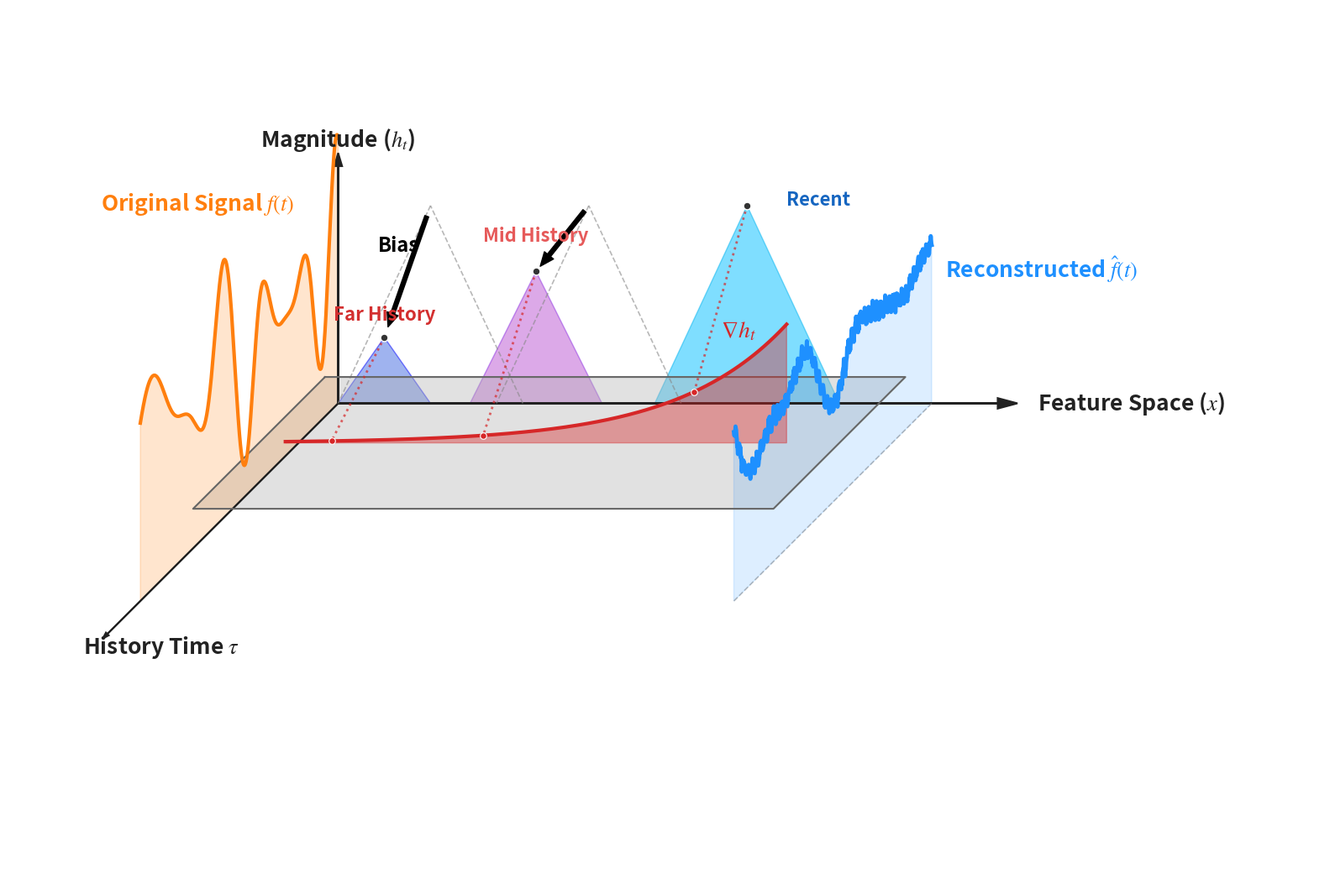

Write Python code to recreate this figure.


# 🔥 核心修复：强制使用无界面后端，彻底解决PyCharm报错
import matplotlib
matplotlib.use('Agg')  # 不弹窗，直接渲染保存图片
import numpy as np
import matplotlib.pyplot as plt

plt.rcParams['font.family'] = ['Times New Roman', 'Arial', 'sans-serif']
plt.rcParams['mathtext.fontset'] = 'stix'
plt.rcParams['axes.unicode_minus'] = False

# ====================== 1. 斜二测投影（匹配原图斜轴风格） ======================
def project(x, t, z, k=0.5):
    cx = x - k * t
    cy = z - k * t
    return cx, cy

# ====================== 2. 创建画布 ======================
fig, ax = plt.subplots(figsize=(16, 12), dpi=300)
ax.set_aspect('equal')
ax.set_facecolor('white')

# 隐藏边框刻度（和原图一致）
ax.set_xticks([])
ax.set_yticks([])
ax.grid(False)
ax.spines[['top', 'right', 'bottom', 'left']].set_visible(False)

# ====================== 3. 绘制三个三角形（严格保留原版尺寸+高度递减） ======================
tri_left_3d   = [(0, 0, 0), (0.7, 0, 0), (0.35, 0, 0.5)]   # 远期
tri_mid_3d    = [(1.0, 0, 0), (2.0, 0, 0), (1.5, 0, 1.0)]  # 中期
tri_right_3d  = [(2.4, 0, 0), (3.8, 0, 0), (3.1, 0, 1.5)]  # 近期

tri_left_2d   = np.array([project(x, t, z) for x, t, z in tri_left_3d])
tri_mid_2d    = np.array([project(x, t, z) for x, t, z in tri_mid_3d])
tri_right_2d  = np.array([project(x, t, z) for x, t, z in tri_right_3d])

ax.fill(tri_left_2d[:,0], tri_left_2d[:,1], color='#4169E1', alpha=0.5, edgecolor='#0000FF')
ax.fill(tri_mid_2d[:,0], tri_mid_2d[:,1], color='#BA55D3', alpha=0.5, edgecolor='#8A2BE2')
ax.fill(tri_right_2d[:,0], tri_right_2d[:,1], color='#00BFFF', alpha=0.5, edgecolor='#00B2EE')

# ====================== 4. 结构化保持虚线 ======================
v_left  = project(0.0, 0, 0.0)
v_mid   = project(1.4, 0, 0)
v_right = project(0.7, 0, 1.5)

v_left2  = project(1.2, 0, 0.0)
v_mid2   = project(2.6, 0, 0)
v_right2 = project(1.9, 0, 1.5)

# 绘制左侧虚线框架
ax.plot([v_mid[0], v_right[0]], [v_mid[1], v_right[1]], '--', color='#888888', linewidth=1.2, alpha=0.6)
ax.plot([v_right[0], v_left[0]], [v_right[1], v_left[1]], '--', color='#888888', linewidth=1.2, alpha=0.6)

# 绘制中部虚线框架（对齐 newHippo 风格）
ax.plot([v_mid2[0], v_right2[0]], [v_mid2[1], v_right2[1]], '--', color='#888888', linewidth=1.2, alpha=0.6)
ax.plot([v_right2[0], v_left2[0]], [v_right2[1], v_left2[1]], '--', color='#888888', linewidth=1.2, alpha=0.6)

# ====================== 5. 绘制高度不为0的灰色截面平面 ======================
z_plane = 0.1
t_plane_min, t_plane_max = -0.2, 1.8
x_plane_min, x_plane_max = -0.2, 4.2
corners = [
    project(x_plane_min, t_plane_min, z_plane),
    project(x_plane_max, t_plane_min, z_plane),
    project(x_plane_max, t_plane_max, z_plane),
    project(x_plane_min, t_plane_max, z_plane)
]
px = [c[0] for c in corners] + [corners[0][0]]
py = [c[1] for c in corners] + [corners[0][1]]
ax.fill(px, py, color='#b5b5b5', alpha=0.4, zorder=1) # 灰色截面
ax.plot(px, py, color='#666666', linewidth=1.5, zorder=2)

# ====================== 6. 绘制立体的指数衰减梯度曲线 (RNN Vanishing Gradient) ======================
x_curve = np.linspace(0, 3.8, 200)
# 梯度从最近时刻(x=3.8)向远期(x=0)呈指数衰减
grad_z = 0.9 * np.exp(1.2 * (x_curve - 3.8))
t_curve = np.full_like(x_curve, 0.8)  # 在截面上的固定历史轴位置

cx, cy = project(x_curve, t_curve, grad_z + z_plane)
cx0, cy0 = project(x_curve, t_curve, z_plane)

# 画立体的带状梯度曲线
ax.plot(cx, cy, color='#D62728', linewidth=3.0, zorder=3)
fill_x = np.concatenate([cx, cx0[::-1]])
fill_y = np.concatenate([cy, cy0[::-1]])
ax.fill(fill_x, fill_y, color='#D62728', alpha=0.4, zorder=2)

# 在梯度终点添加标签
label_pt = project(3.8, 0.8, grad_z[-1] + z_plane)
ax.text(label_pt[0] - 0.5, label_pt[1]-0.1, r'$\nabla h_t$', color='#D62728', fontsize=20, fontweight='bold', zorder=6)

# ====================== 7. 将每个三角形与梯度曲线相连 ======================
tri_list_3d = [tri_left_3d, tri_mid_3d, tri_right_3d]
for idx, tri in enumerate(tri_list_3d):
    # 提取三角形顶点
    pt_peak = project(tri[2][0], tri[2][1], tri[2][2])

    # 绘制顶点（源点）
    ax.scatter(pt_peak[0], pt_peak[1], color='#333', s=40, edgecolor='white', linewidth=1, zorder=10)

    # 对应 x 坐标处的梯度高度
    z_grad_pt = 0.9 * np.exp(1.2 * (tri[2][0] - 3.8)) + z_plane
    pt_base = project(tri[2][0], 0.8, z_grad_pt)

    # 连线下落到梯度曲线上
    ax.plot([float(pt_peak[0]), float(pt_base[0])], [float(pt_peak[1]), float(pt_base[1])], color='#D62728', linestyle=':', lw=2.0, alpha=0.7, zorder=5)

    # 画截面上的投影连接点
    ax.scatter(float(pt_base[0]), float(pt_base[1]), color='#D62728', s=30, edgecolor='white', linewidth=0.8, marker='o', zorder=10)

# 【核心新增】基于用户原有灰色虚线绘制偏差箭头
peak_left_actual = project(0.35, 0, 0.5)
ax.annotate('', xy=(float(peak_left_actual[0]), float(peak_left_actual[1])), 
            xytext=(float(v_right[0]), float(v_right[1])),
            arrowprops=dict(facecolor='black', shrink=0.08, width=3.5, headwidth=10, zorder=15))

peak_mid_actual = project(1.5, 0, 1.0)
ax.annotate('', xy=(float(peak_mid_actual[0]), float(peak_mid_actual[1])), 
            xytext=(float(v_right2[0]), float(v_right2[1])),
            arrowprops=dict(facecolor='black', shrink=0.08, width=3.5, headwidth=10, zorder=15))

# 添加文字说明
ax.text(float(v_right[0] - 0.40), float(v_right[1] - 0.35), 'Bias',
        fontsize=17, fontweight='bold', color='black')

# ====================== 8. 绘制模拟信号曲线与阴影 ======================
t_signal = np.linspace(0, 3, 600)  # 采样点提升至 600
# 振幅调制增强（高低明显） + 频率调制增强（疏密明显）
env = 0.5 + 0.45 * np.cos(4 * t_signal)
# 增加偏移量 +1.3 以获得结尾处的下降趋势
phase = 5 * t_signal + 12 * np.sin(0.6 * t_signal) + 1.3
z_signal = env * np.sin(phase) + 1.1
cx_signal, cy_signal = project(0, t_signal, z_signal)
ax.plot(cx_signal, cy_signal, color='#FF7F0E', linewidth=3.0, label='Original Signal')

cx_signal_base, cy_signal_base = project(0, t_signal, 0)
fill_sig_x = np.concatenate([cx_signal, cx_signal_base[::-1]])
fill_sig_y = np.concatenate([cy_signal, cy_signal_base[::-1]])
ax.fill(fill_sig_x, fill_sig_y, color='#FF7F0E', alpha=0.2)
ax.text(float(cx_signal[0] - 0.33), float(cy_signal[0] - 0.5), r'Original Signal $f(t)$',
        fontsize=19, fontweight='bold', color='#FF7F0E', ha='right', va='center', zorder=10)

# ====================== 9. 文字标注（适配参考图说明） ======================
v_left_raw  = project(tri_left_3d[2][0], tri_left_3d[2][1], tri_left_3d[2][2])
v_mid_raw   = project(tri_mid_3d[2][0], tri_mid_3d[2][1], tri_mid_3d[2][2])
v_right_raw = project(tri_right_3d[2][0], tri_right_3d[2][1], tri_right_3d[2][2])

# 远期标注
ax.text(float(v_left_raw[0]), float(v_left_raw[1]+0.13), 'Far History', fontsize=16, color='#D32F2F', ha='center', fontweight='bold')
# 中期标注
ax.text(float(v_mid_raw[0]), float(v_mid_raw[1]+0.23), 'Mid History', fontsize=16, color='#E65A5A', ha='center', fontweight='bold')
# 近期标注
ax.text(float(v_right_raw[0]+0.3), float(v_right_raw[1]), 'Recent', fontsize=16, color='#1565C0', fontweight='bold')
# ax.text(float((v_left_raw[0]+v_right_raw[0])/2), float(v_right_raw[1]+0.2), 'Sequence Input', fontsize=16, color='#666666', ha='center', fontweight='bold')

# ====================== 10. 绘制右侧重构轨迹（全面体现“信息丢失”：衰减+模糊） ======================
np.random.seed(42)
t_recon = t_signal
env_recon = 0.5 + 0.45 * np.cos(4 * t_recon)

# 【核心修改 1】信息随历史深度（t 越小）剧烈丢失：幅度从 0.1 (远期) 渐变到 0.7 (近期)
decay = np.linspace(0.1, 0.7, len(t_recon))

# 【核心修改 2】相位简化：模拟高通/细节分量丢失 (将 12*sin 调成 3*sin)
phase_lost = 5 * t_recon + 3 * np.sin(0.6 * t_recon) + 1.3

# 基础失真信号
z_recon_base = decay * (env_recon * np.sin(phase_lost)) + 1.1

# 增加少许毛刺以体现不稳定性
z_recon = z_recon_base + 0.05 * np.sin(100 * t_recon) + 0.02 * np.random.normal(0, 1, len(t_recon))

x_recon_pos = 4.5  # 统一在 4.5 处，实现视觉对齐

cx_recon, cy_recon = project(x_recon_pos, t_recon, z_recon)
cx_r_base, cy_r_base = project(x_recon_pos, t_recon, 0)

# 绘制重构轨迹蓝线
ax.plot(cx_recon, cy_recon, color='#1E90FF', linewidth=3.5, zorder=20)
ax.plot(cx_r_base, cy_r_base, color='gray', linewidth=1.2, linestyle='--', alpha=0.5)

# 阴影填充
fill_recon_x = np.concatenate([cx_recon, cx_r_base[::-1]])
fill_recon_y = np.concatenate([cy_recon, cy_r_base[::-1]])
ax.fill(fill_recon_x, fill_recon_y, color='#1E90FF', alpha=0.15)

# 标注
ax.text(float(cx_recon[0] + 0.1), float(cy_recon[0] - 0.3), r'Reconstructed $\hat{f}(t)$',
        fontsize=19, fontweight='bold', color='#1E90FF', va='bottom', zorder=21)

# ====================== 11. 绘制坐标轴 (Premium Style) ======================
origin = project(0,0,0)

# 1. X轴：
x_end_pos = 5.0
x_end = project(x_end_pos, 0, 0)
ax.arrow(origin[0], origin[1], x_end[0]-origin[0], x_end[1]-origin[1],
         head_width=0.08, head_length=0.15, fc='#222', ec='#222', linewidth=1.5)
ax.text(float(x_end[0]+0.3), float(x_end[1]-0.05), r'Feature Space ($x$)', 
        fontsize=19, fontweight='bold', color='#222')

# 2. T轴：
t_end = project(0, 3.5, 0)
ax.arrow(origin[0], origin[1], t_end[0]-origin[0], t_end[1]-origin[1],
         head_width=0.03, head_length=0.05, fc='#222', ec='#222', linewidth=1.5)
ax.text(float(t_end[0]+1.0), float(t_end[1]-0.15), r'History Time $\tau$', 
        fontsize=19, fontweight='bold', color='#222', ha='right')

# 3. Z轴：
z_end = project(0, 0, 1.8)
ax.arrow(origin[0], origin[1], z_end[0]-origin[0], z_end[1]-origin[1],
         head_width=0.06, head_length=0.1, fc='#222', ec='#222', linewidth=1.5)
ax.text(float(z_end[0]), float(z_end[1]+0.15), r'Magnitude ($h_t$)', 
        fontsize=19, fontweight='bold', color='#222', ha='center')

# ====================== 12. 保存图片 ======================
ax.set_xlim(-2.5, 7.5)
ax.set_ylim(-3.5, 3.0)
plt.tight_layout()
plt.savefig('最终图表_rnn_v2.png', dpi=300, bbox_inches='tight')
